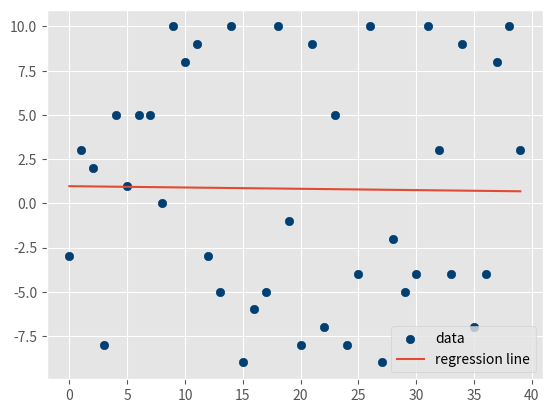

Reproduce this figure in Python.
import random
from statistics import mean
import numpy as np
import matplotlib.pyplot as plt
from matplotlib import style
style.use('ggplot')

def create_dataset(hm, variance, step=2, correlation=False):
    '''
    hm = How much - How many datapoints we want in the set
    variance = how much each point can vary from the previous point
    step = how far to step on an average, per point
    correlation = False/pos/neg. 
    '''
    val = 1
    ys = []
    for i in range(hm):
        y = val + random.randrange(-variance, variance)
        ys.append(y)
        if correlation and correlation == 'pos':
            val+=step
        elif correlation and correlation == 'neg':
            val-=step
    
    xs = [i for i in range(len(ys))]

    return np.array(xs, dtype=np.float64), np.array(ys, dtype=np.float64)

def best_fit_slope_and_intercept(xs, ys):
    m = (((mean(xs) * mean(ys)) - mean(xs*ys)) / ((mean(xs)**2) - mean(xs**2)))

    b = mean(ys) - m*mean(xs)
    return m, b

def squared_error(ys_orig, ys_line):
    return sum((ys_line - ys_orig) * (ys_line - ys_orig))

def coefficient_of_determination(ys_orig, ys_line):
    y_mean_line = [mean(ys_orig)] * len(ys_orig) #Creates a list which contains the mean of ys_orig, length of ys_orig times.
    squared_error_regr = squared_error(ys_orig, ys_line)
    squared_error_y_mean = squared_error(ys_orig, y_mean_line)
    return 1 - (squared_error_regr/squared_error_y_mean)


xs, ys = create_dataset(40, 10, 2, correlation=False)
m, b = best_fit_slope_and_intercept(xs, ys)
regression_line = [(m*x)+b for x in xs]
r_squared = coefficient_of_determination(ys, regression_line)
print(r_squared)

# predict_x = 7
# predict_y = (m*predict_x)+b
# print(predict_y)

plt.scatter(xs, ys, color='#003F72', label='data')
plt.plot(xs, regression_line, label='regression line')
# plt.scatter(predict_x, predict_y, color='#1A2421',s=100, label='prediction')
plt.legend(loc=4)
plt.show()